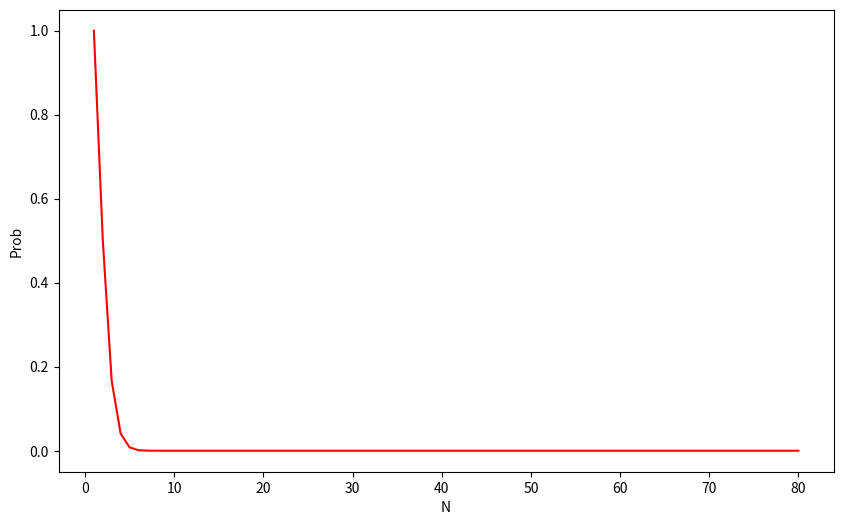

Python code for this plot:
import numpy as np
import matplotlib.pyplot as plt
def uni(trials=100000,n=5):
  var=np.random.uniform(0,1,size=(trials,n))
  sum_less_1=np.sum(np.sum(var,axis=1)<=1)
  return sum_less_1/trials
n=np.arange(1,81)
prob=[uni(n=i) for i in n]
plt.figure(figsize=(10,6))
plt.plot(n,prob,color='red')
plt.xlabel("N")
plt.ylabel("Prob")
plt.show()
